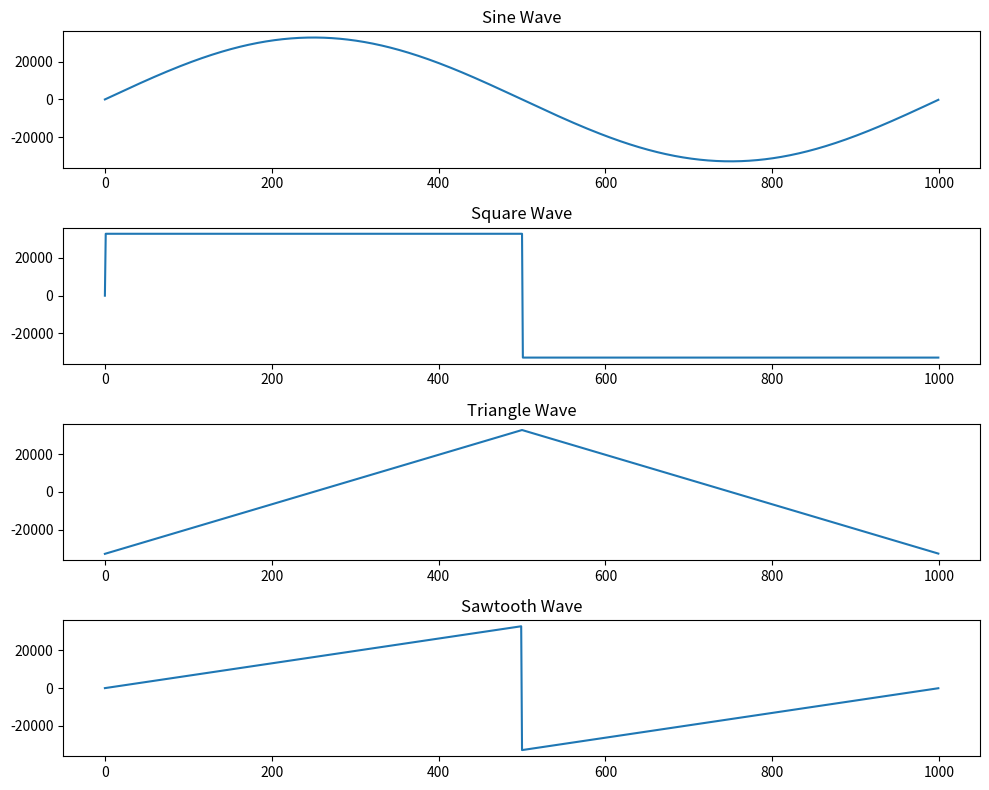

This figure's Python source:
import matplotlib.pyplot as plt
import numpy as np


class WaveFormGenerator:
    def __init__(self):
        self.amplitude = (2**15 - 1)

    def generate_sine_wave(self, repeat_time=1, sample_pts=1000):
        t = np.linspace(0, repeat_time, int(
            sample_pts * repeat_time), endpoint=False)
        wave = np.sin(2 * np.pi * t) * self.amplitude
        return wave.astype(np.int16)

    def generate_square_wave(self, repeat_time=1, sample_pts=1000):
        t = np.linspace(0, repeat_time, int(
            sample_pts * repeat_time), endpoint=False)
        wave = np.sign(np.sin(2 * np.pi * t)) * self.amplitude
        return wave.astype(np.int16)

    def generate_triangle_wave(self, repeat_time=1, sample_pts=1000):
        t = np.linspace(0, repeat_time, int(
            sample_pts * repeat_time), endpoint=False)
        wave = 2 * np.abs(2 * (t - np.floor(t + 0.5))) - 1
        wave *= self.amplitude
        return wave.astype(np.int16)

    def generate_sawtooth_wave(self, repeat_time=1, sample_pts=1000):
        t = np.linspace(0, repeat_time, int(
            sample_pts * repeat_time), endpoint=False)
        wave = 2 * (t - np.floor(0.5 + t))
        wave *= self.amplitude
        return wave.astype(np.int16)


if __name__ == "__main__":
    # Create an instance of the WaveFormGenerator class
    generator = WaveFormGenerator()

    # Generate waveforms
    sine_wave = generator.generate_sine_wave()
    square_wave = generator.generate_square_wave()
    triangle_wave = generator.generate_triangle_wave()
    sawtooth_wave = generator.generate_sawtooth_wave()

    # Plotting
    fig, axs = plt.subplots(4, 1, figsize=(10, 8))

    # Plot sine wave
    axs[0].plot(sine_wave)
    axs[0].set_title("Sine Wave")

    # Plot square wave
    axs[1].plot(square_wave)
    axs[1].set_title("Square Wave")

    # Plot triangle wave
    axs[2].plot(triangle_wave)
    axs[2].set_title("Triangle Wave")

    # Plot sawtooth wave
    axs[3].plot(sawtooth_wave)
    axs[3].set_title("Sawtooth Wave")

    # Display the plot
    plt.tight_layout()
    plt.show()
